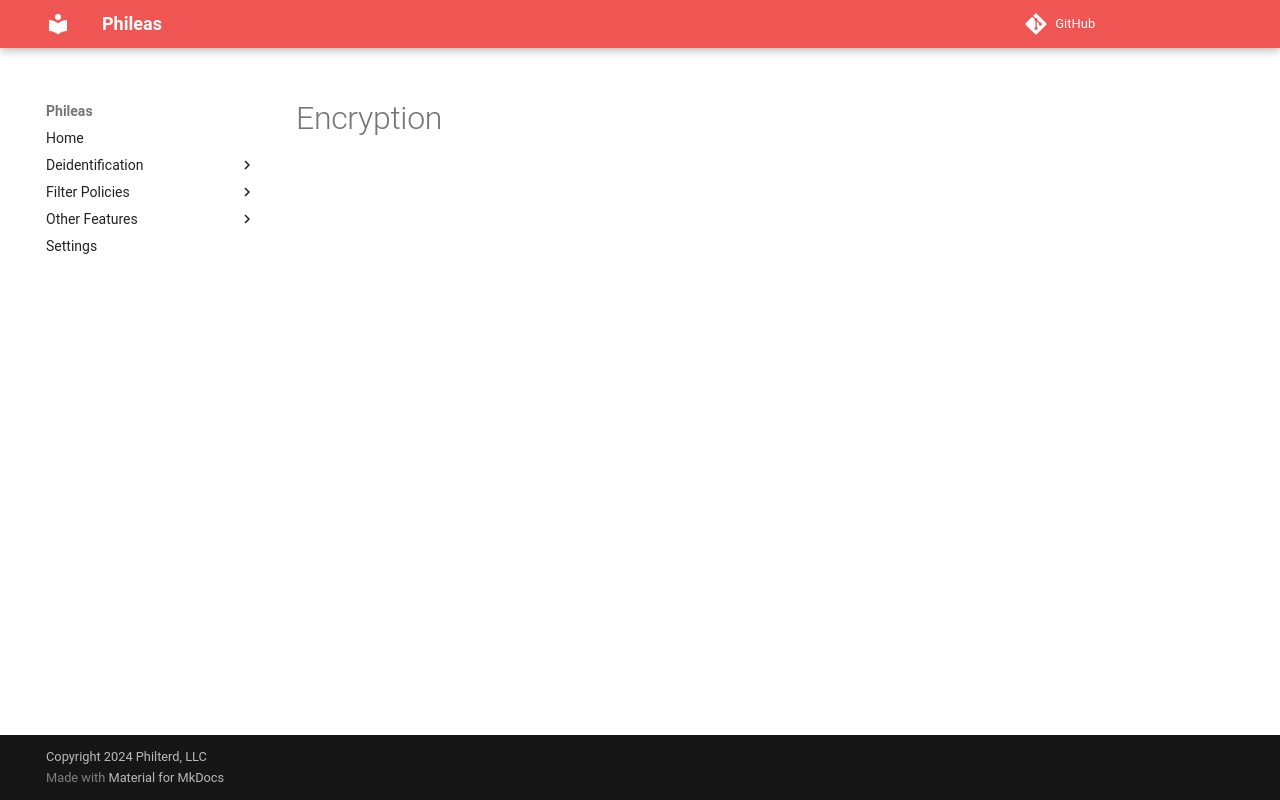

repository: philterd/phileas · page: 4.5.0/deidentification/encryption/index.html · generator: mkdocs

# Encryption
